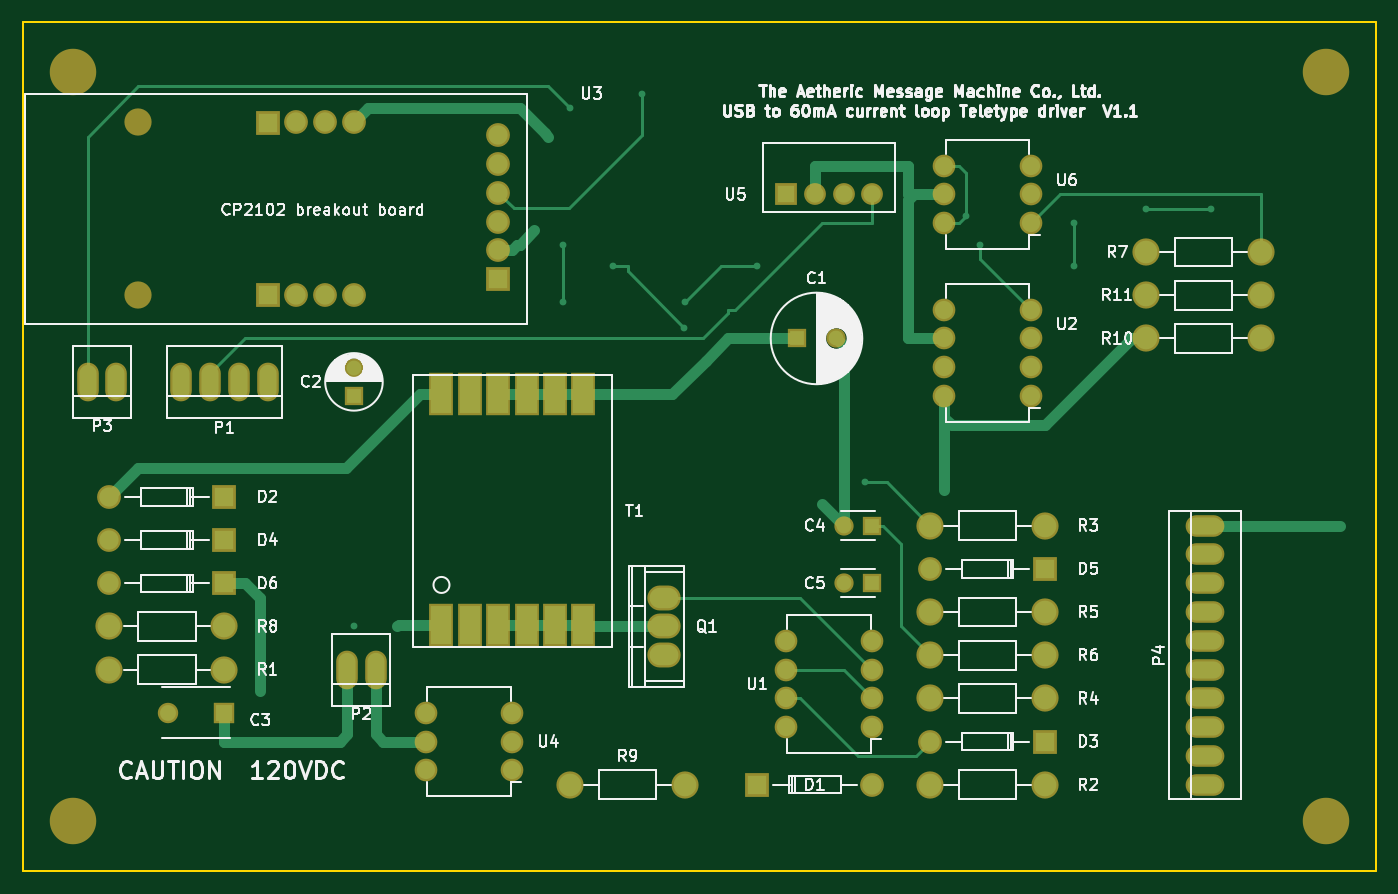
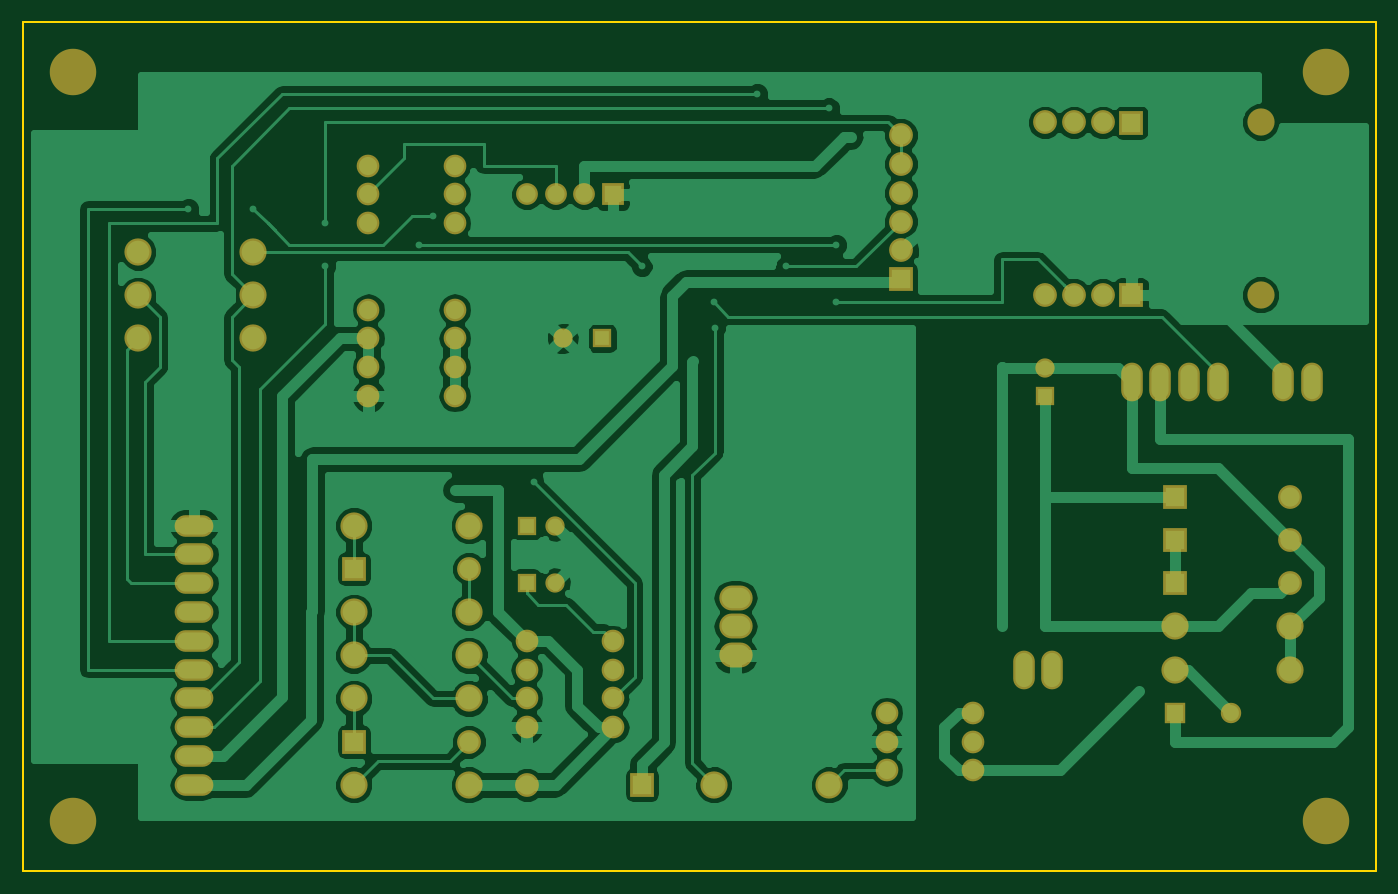
Circuit board: 6 layer files. Board 119.4 x 74.9 mm.
- bottom_copper: ttydriver01-B.Cu.gbr (81896 bytes)
- bottom_mask: ttydriver01-B.Mask.gbr (3897 bytes)
- outline: ttydriver01-Edge.Cuts.gbr (619 bytes)
- top_copper: ttydriver01-F.Cu.gbr (10391 bytes)
- top_mask: ttydriver01-F.Mask.gbr (4236 bytes)
- top_silk: ttydriver01-F.SilkS.gbr (64642 bytes)

=== bottom_copper: ttydriver01-B.Cu.gbr (81896 bytes, source omitted) ===
=== bottom_mask: ttydriver01-B.Mask.gbr ===
G04 #@! TF.FileFunction,Soldermask,Bot*
%FSLAX46Y46*%
G04 Gerber Fmt 4.6, Leading zero omitted, Abs format (unit mm)*
G04 Created by KiCad (PCBNEW 4.0.5-e0-6337~49~ubuntu14.04.1) date Fri Dec 30 21:11:23 2016*
%MOMM*%
%LPD*%
G01*
G04 APERTURE LIST*
%ADD10C,0.100000*%
%ADD11C,4.100000*%
%ADD12C,2.400000*%
%ADD13C,2.100000*%
%ADD14R,2.100000X2.100000*%
%ADD15O,2.000000X2.000000*%
%ADD16O,1.906220X3.414980*%
%ADD17R,1.700000X1.700000*%
%ADD18C,1.700000*%
%ADD19C,2.099260*%
%ADD20R,2.099260X2.099260*%
%ADD21C,2.398980*%
%ADD22R,1.924000X1.924000*%
%ADD23C,1.924000*%
%ADD24O,3.414980X1.906220*%
%ADD25O,2.940000X2.200000*%
%ADD26R,1.800000X1.800000*%
%ADD27C,1.800000*%
G04 APERTURE END LIST*
D10*
D11*
X170815000Y-147955000D03*
X60325000Y-81915000D03*
D12*
X66080000Y-86320000D03*
X66080000Y-101570000D03*
D13*
X85100000Y-86360000D03*
X85090000Y-101566000D03*
X82560000Y-86360000D03*
X80020000Y-86360000D03*
D14*
X77480000Y-86370000D03*
D13*
X82560000Y-101566000D03*
X80020000Y-101566000D03*
D14*
X77480000Y-101566000D03*
D13*
X97790000Y-87480000D03*
X97790000Y-90020000D03*
X97790000Y-92560000D03*
X97790000Y-95100000D03*
X97790000Y-97640000D03*
D14*
X97790000Y-100180000D03*
D15*
X144780000Y-95250000D03*
X144780000Y-92710000D03*
X144780000Y-90170000D03*
X137160000Y-90170000D03*
X137160000Y-92710000D03*
X137160000Y-95250000D03*
D16*
X64135000Y-109220000D03*
X61595000Y-109220000D03*
D17*
X85090000Y-110490000D03*
D18*
X85090000Y-107990000D03*
D17*
X130810000Y-121920000D03*
D18*
X128310000Y-121920000D03*
D17*
X130810000Y-127000000D03*
D18*
X128310000Y-127000000D03*
D19*
X130810520Y-144777460D03*
D20*
X120650520Y-144777460D03*
D19*
X63499480Y-119382540D03*
D20*
X73659480Y-119382540D03*
D19*
X135889480Y-140972540D03*
D20*
X146049480Y-140972540D03*
D19*
X63499480Y-123192540D03*
D20*
X73659480Y-123192540D03*
D19*
X135889480Y-125732540D03*
D20*
X146049480Y-125732540D03*
D19*
X63499480Y-127002540D03*
D20*
X73659480Y-127002540D03*
D21*
X73660000Y-134620000D03*
X63500000Y-134620000D03*
X135890000Y-144780000D03*
X146050000Y-144780000D03*
X135890000Y-121920000D03*
X146050000Y-121920000D03*
X135890000Y-137160000D03*
X146050000Y-137160000D03*
X135890000Y-129540000D03*
X146050000Y-129540000D03*
X146050000Y-133350000D03*
X135890000Y-133350000D03*
X154940000Y-97790000D03*
X165100000Y-97790000D03*
X104140000Y-144780000D03*
X114300000Y-144780000D03*
D15*
X130810000Y-139700000D03*
X130810000Y-137160000D03*
X130810000Y-134620000D03*
X130810000Y-132080000D03*
X123190000Y-132080000D03*
X123190000Y-134620000D03*
X123190000Y-137160000D03*
X123190000Y-139700000D03*
D18*
X127635000Y-105410000D03*
D17*
X124135000Y-105410000D03*
D15*
X144780000Y-110490000D03*
X144780000Y-107950000D03*
X144780000Y-105410000D03*
X144780000Y-102870000D03*
X137160000Y-102870000D03*
X137160000Y-105410000D03*
X137160000Y-107950000D03*
X137160000Y-110490000D03*
D22*
X123190000Y-92710000D03*
D23*
X125730000Y-92710000D03*
X128270000Y-92710000D03*
X130810000Y-92710000D03*
D15*
X99060000Y-143510000D03*
X99060000Y-140970000D03*
X99060000Y-138430000D03*
X91440000Y-138430000D03*
X91440000Y-140970000D03*
X91440000Y-143510000D03*
D21*
X154940000Y-105410000D03*
X165100000Y-105410000D03*
X154940000Y-101600000D03*
X165100000Y-101600000D03*
D16*
X77470000Y-109220000D03*
X74930000Y-109220000D03*
X72390000Y-109220000D03*
X69850000Y-109220000D03*
X86995000Y-134620000D03*
X84455000Y-134620000D03*
D24*
X160147000Y-144780000D03*
X160147000Y-142240000D03*
X160147000Y-139700000D03*
X160147000Y-137160000D03*
X160147000Y-132080000D03*
X160147000Y-129540000D03*
X160147000Y-134620000D03*
X160147000Y-127000000D03*
X160147000Y-121920000D03*
X160147000Y-124460000D03*
D25*
X112395000Y-130810000D03*
X112395000Y-128270000D03*
X112395000Y-133350000D03*
D26*
X73660000Y-138430000D03*
D27*
X68660000Y-138430000D03*
D21*
X73660000Y-130810000D03*
X63500000Y-130810000D03*
D11*
X170815000Y-81915000D03*
X60325000Y-147955000D03*
M02*

=== outline: ttydriver01-Edge.Cuts.gbr ===
G04 #@! TF.FileFunction,Profile,NP*
%FSLAX46Y46*%
G04 Gerber Fmt 4.6, Leading zero omitted, Abs format (unit mm)*
G04 Created by KiCad (PCBNEW 4.0.5-e0-6337~49~ubuntu14.04.1) date Fri Dec 30 21:11:23 2016*
%MOMM*%
%LPD*%
G01*
G04 APERTURE LIST*
%ADD10C,0.100000*%
%ADD11C,0.150000*%
G04 APERTURE END LIST*
D10*
D11*
X175260000Y-90170000D02*
X175260000Y-77470000D01*
X55880000Y-90170000D02*
X55880000Y-77470000D01*
X175260000Y-77470000D02*
X55880000Y-77470000D01*
X55880000Y-152400000D02*
X55880000Y-90170000D01*
X55880000Y-152400000D02*
X175260000Y-152400000D01*
X175260000Y-90170000D02*
X175260000Y-152400000D01*
M02*

=== top_copper: ttydriver01-F.Cu.gbr (10391 bytes, source omitted) ===
=== top_mask: ttydriver01-F.Mask.gbr ===
G04 #@! TF.FileFunction,Soldermask,Top*
%FSLAX46Y46*%
G04 Gerber Fmt 4.6, Leading zero omitted, Abs format (unit mm)*
G04 Created by KiCad (PCBNEW 4.0.5-e0-6337~49~ubuntu14.04.1) date Fri Dec 30 21:11:23 2016*
%MOMM*%
%LPD*%
G01*
G04 APERTURE LIST*
%ADD10C,0.100000*%
%ADD11C,4.100000*%
%ADD12C,2.400000*%
%ADD13C,2.100000*%
%ADD14R,2.100000X2.100000*%
%ADD15O,2.000000X2.000000*%
%ADD16O,1.906220X3.414980*%
%ADD17R,1.700000X1.700000*%
%ADD18C,1.700000*%
%ADD19C,2.099260*%
%ADD20R,2.099260X2.099260*%
%ADD21C,2.398980*%
%ADD22R,2.190000X3.830000*%
%ADD23R,1.924000X1.924000*%
%ADD24C,1.924000*%
%ADD25O,3.414980X1.906220*%
%ADD26O,2.940000X2.200000*%
%ADD27R,1.800000X1.800000*%
%ADD28C,1.800000*%
G04 APERTURE END LIST*
D10*
D11*
X170815000Y-147955000D03*
X60325000Y-81915000D03*
D12*
X66080000Y-86320000D03*
X66080000Y-101570000D03*
D13*
X85100000Y-86360000D03*
X85090000Y-101566000D03*
X82560000Y-86360000D03*
X80020000Y-86360000D03*
D14*
X77480000Y-86370000D03*
D13*
X82560000Y-101566000D03*
X80020000Y-101566000D03*
D14*
X77480000Y-101566000D03*
D13*
X97790000Y-87480000D03*
X97790000Y-90020000D03*
X97790000Y-92560000D03*
X97790000Y-95100000D03*
X97790000Y-97640000D03*
D14*
X97790000Y-100180000D03*
D15*
X144780000Y-95250000D03*
X144780000Y-92710000D03*
X144780000Y-90170000D03*
X137160000Y-90170000D03*
X137160000Y-92710000D03*
X137160000Y-95250000D03*
D16*
X64135000Y-109220000D03*
X61595000Y-109220000D03*
D17*
X85090000Y-110490000D03*
D18*
X85090000Y-107990000D03*
D17*
X130810000Y-121920000D03*
D18*
X128310000Y-121920000D03*
D17*
X130810000Y-127000000D03*
D18*
X128310000Y-127000000D03*
D19*
X130810520Y-144777460D03*
D20*
X120650520Y-144777460D03*
D19*
X63499480Y-119382540D03*
D20*
X73659480Y-119382540D03*
D19*
X135889480Y-140972540D03*
D20*
X146049480Y-140972540D03*
D19*
X63499480Y-123192540D03*
D20*
X73659480Y-123192540D03*
D19*
X135889480Y-125732540D03*
D20*
X146049480Y-125732540D03*
D19*
X63499480Y-127002540D03*
D20*
X73659480Y-127002540D03*
D21*
X73660000Y-134620000D03*
X63500000Y-134620000D03*
X135890000Y-144780000D03*
X146050000Y-144780000D03*
X135890000Y-121920000D03*
X146050000Y-121920000D03*
X135890000Y-137160000D03*
X146050000Y-137160000D03*
X135890000Y-129540000D03*
X146050000Y-129540000D03*
X146050000Y-133350000D03*
X135890000Y-133350000D03*
X154940000Y-97790000D03*
X165100000Y-97790000D03*
X104140000Y-144780000D03*
X114300000Y-144780000D03*
D22*
X92810000Y-130650000D03*
X95310000Y-130650000D03*
X97810000Y-130650000D03*
X100310000Y-130650000D03*
X102810000Y-130650000D03*
X105310000Y-130650000D03*
X105310000Y-110340000D03*
X102810000Y-110340000D03*
X100310000Y-110340000D03*
X97810000Y-110340000D03*
X95310000Y-110340000D03*
X92810000Y-110340000D03*
D15*
X130810000Y-139700000D03*
X130810000Y-137160000D03*
X130810000Y-134620000D03*
X130810000Y-132080000D03*
X123190000Y-132080000D03*
X123190000Y-134620000D03*
X123190000Y-137160000D03*
X123190000Y-139700000D03*
D18*
X127635000Y-105410000D03*
D17*
X124135000Y-105410000D03*
D15*
X144780000Y-110490000D03*
X144780000Y-107950000D03*
X144780000Y-105410000D03*
X144780000Y-102870000D03*
X137160000Y-102870000D03*
X137160000Y-105410000D03*
X137160000Y-107950000D03*
X137160000Y-110490000D03*
D23*
X123190000Y-92710000D03*
D24*
X125730000Y-92710000D03*
X128270000Y-92710000D03*
X130810000Y-92710000D03*
D15*
X99060000Y-143510000D03*
X99060000Y-140970000D03*
X99060000Y-138430000D03*
X91440000Y-138430000D03*
X91440000Y-140970000D03*
X91440000Y-143510000D03*
D21*
X154940000Y-105410000D03*
X165100000Y-105410000D03*
X154940000Y-101600000D03*
X165100000Y-101600000D03*
D16*
X77470000Y-109220000D03*
X74930000Y-109220000D03*
X72390000Y-109220000D03*
X69850000Y-109220000D03*
X86995000Y-134620000D03*
X84455000Y-134620000D03*
D25*
X160147000Y-144780000D03*
X160147000Y-142240000D03*
X160147000Y-139700000D03*
X160147000Y-137160000D03*
X160147000Y-132080000D03*
X160147000Y-129540000D03*
X160147000Y-134620000D03*
X160147000Y-127000000D03*
X160147000Y-121920000D03*
X160147000Y-124460000D03*
D26*
X112395000Y-130810000D03*
X112395000Y-128270000D03*
X112395000Y-133350000D03*
D27*
X73660000Y-138430000D03*
D28*
X68660000Y-138430000D03*
D21*
X73660000Y-130810000D03*
X63500000Y-130810000D03*
D11*
X170815000Y-81915000D03*
X60325000Y-147955000D03*
M02*

=== top_silk: ttydriver01-F.SilkS.gbr (64642 bytes, source omitted) ===
